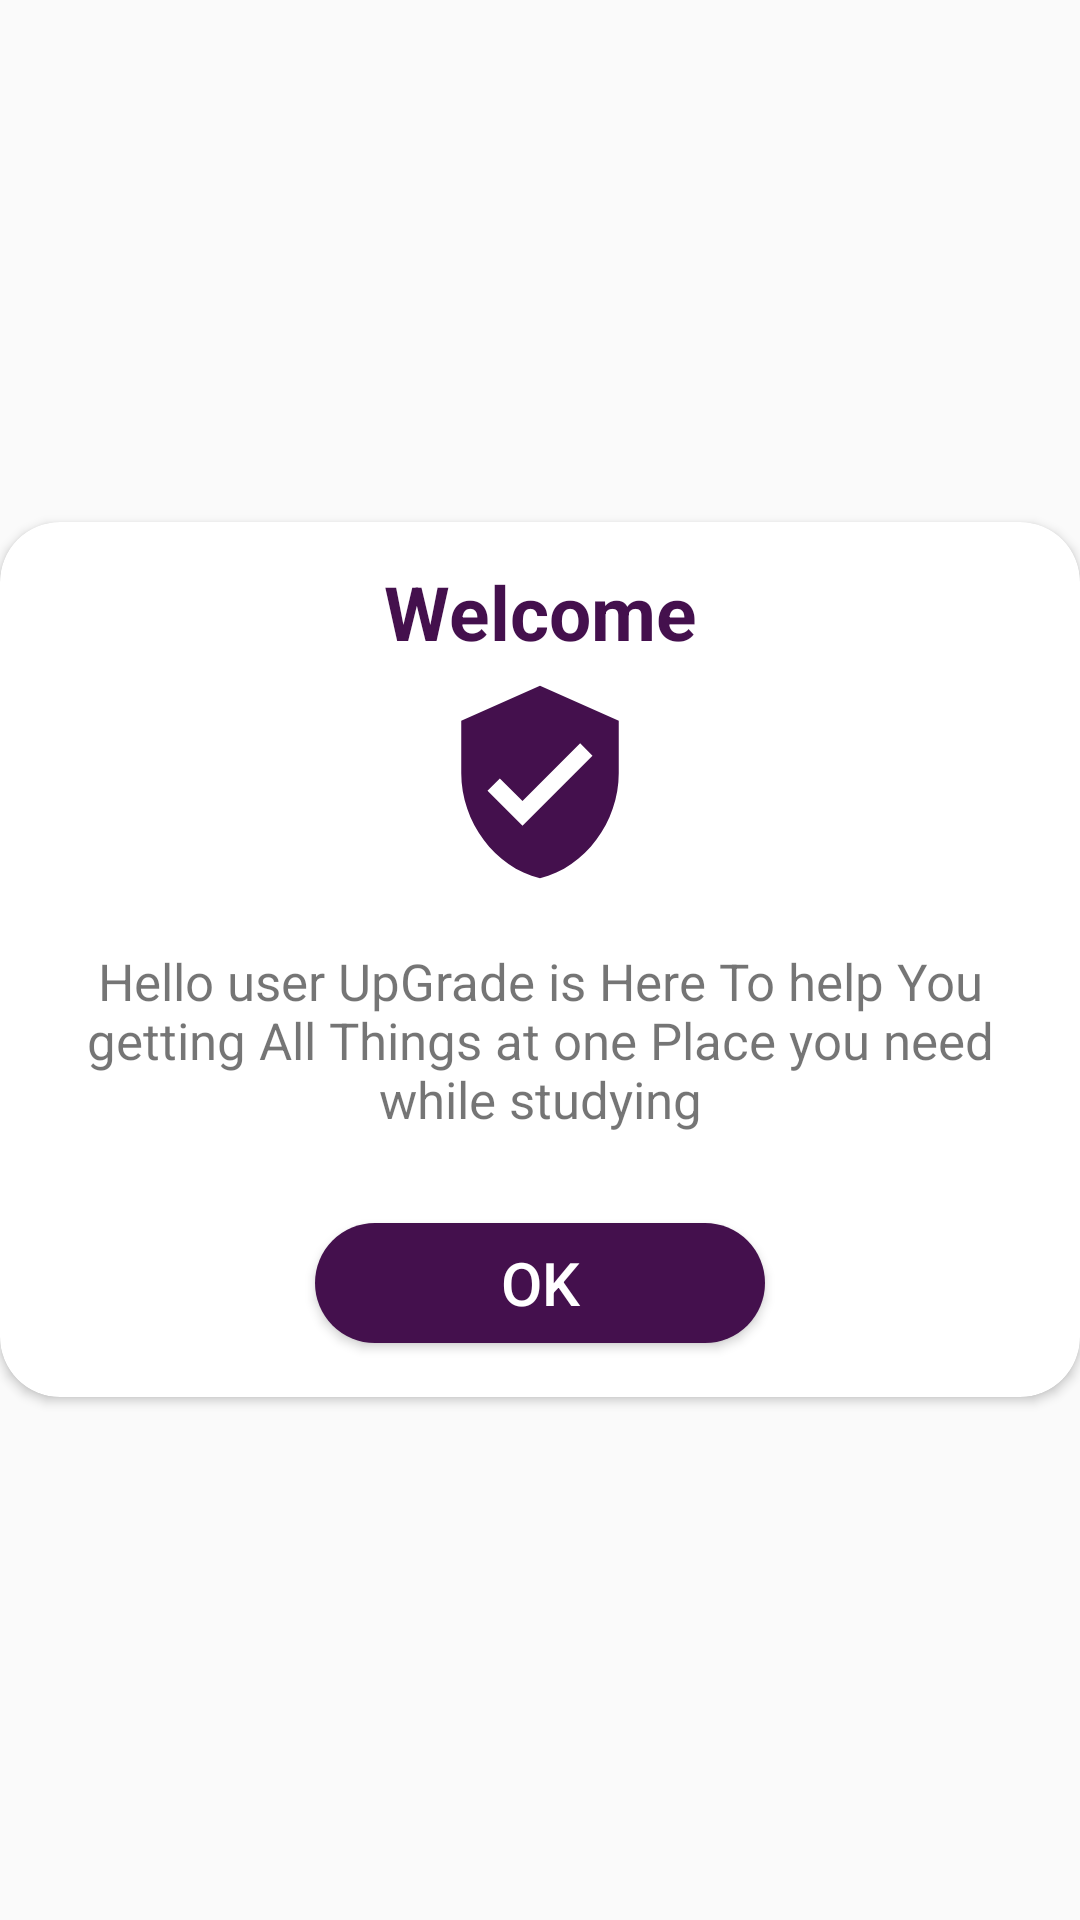

Write the Android layout XML for this screen, with the resource values it uses.
<!-- AndroidManifest.xml: application theme AppTheme -->
<!-- res/layout/custom_popup1.xml -->
<?xml version="1.0" encoding="utf-8"?>
<RelativeLayout xmlns:android="http://schemas.android.com/apk/res/android"
    android:layout_width="match_parent"
    xmlns:app="http://schemas.android.com/apk/res-auto"
    android:orientation="vertical"
    android:layout_gravity="center"
    android:gravity="center"
    android:layout_height="match_parent">


    <androidx.cardview.widget.CardView
        android:layout_width="match_parent"
        android:layout_height="wrap_content"
        app:cardCornerRadius="20dp"
        android:background="#ffffff"
        android:layout_alignParentTop="true">

        <LinearLayout
            android:layout_width="match_parent"
            android:layout_height="wrap_content"
            android:orientation="vertical"
            android:layout_marginTop="8dp"
            android:layout_marginBottom="8dp">

            <TextView
                android:layout_width="match_parent"
                android:layout_height="wrap_content"
                android:layout_marginLeft="20dp"
                android:layout_marginRight="20dp"
                android:textAlignment="center"
                android:textStyle="bold"
                android:padding="5dp"
                android:textColor="@color/colorPrimary"
                android:textSize="25sp"
                android:text="Welcome"/>

            <ImageView
                android:layout_width="match_parent"
                android:layout_height="wrap_content"
                android:layout_marginLeft="20dp"
                android:layout_marginRight="20dp"
                android:src="@drawable/ic_verified_user_black_24dp"/>

            <TextView
                android:layout_margin="20dp"
                android:layout_width="match_parent"
                android:layout_height="wrap_content"
                android:layout_marginLeft="20dp"
                android:layout_marginRight="20dp"
                android:textSize="17sp"
                android:text="@string/welcomeMess"
                android:textAlignment="center"/>

            <Button
                android:id="@+id/btnOkDialog"
                android:layout_width="150dp"
                android:layout_marginTop="10dp"
                android:layout_height="40dp"
                android:text="ok"
                android:layout_marginBottom="10dp"
                android:textSize="20sp"
                android:textColor="#ffffff"
                android:background="@drawable/button_back"
                android:layout_gravity="center_horizontal"/>

        </LinearLayout>

    </androidx.cardview.widget.CardView>


</RelativeLayout>
<!-- resources referenced by this layout -->
<resources>
  <color name="colorPrimary">#44104D</color>
  <!-- drawable button_back (drawable) -->
  <?xml version="1.0" encoding="utf-8"?>
  <shape xmlns:android="http://schemas.android.com/apk/res/android"
      android:shape="rectangle">
  
      <corners android:radius="50dp"/>
  
      <solid
          android:color="@color/colorPrimary"/>
  
  </shape>
  <!-- drawable ic_verified_user_black_24dp (drawable) -->
  <vector xmlns:android="http://schemas.android.com/apk/res/android"
          android:width="70dp"
          android:height="70dp"
          android:viewportWidth="24.0"
          android:viewportHeight="24.0">
      <path
          android:fillColor="#44104D"
          android:pathData="M12,1L3,5v6c0,5.55 3.84,10.74 9,12 5.16,-1.26 9,-6.45 9,-12L21,5l-9,-4zM10,17l-4,-4 1.41,-1.41L10,14.17l6.59,-6.59L18,9l-8,8z"/>
  </vector>
  <string name="welcomeMess">Hello user UpGrade is Here To help You getting All Things at one Place you need while studying </string>
  <style name="AppTheme" parent="Theme.AppCompat.Light.DarkActionBar">
          
          <item name="colorPrimary">@color/colorPrimary</item>
          <item name="colorPrimaryDark">@color/colorPrimaryDark</item>
          <item name="colorAccent">@color/colorAccent</item>
  
      </style>
  <color name="colorPrimaryDark">#7C1F8C</color>
  <color name="colorAccent">#1BE24FFE</color>
</resources>
